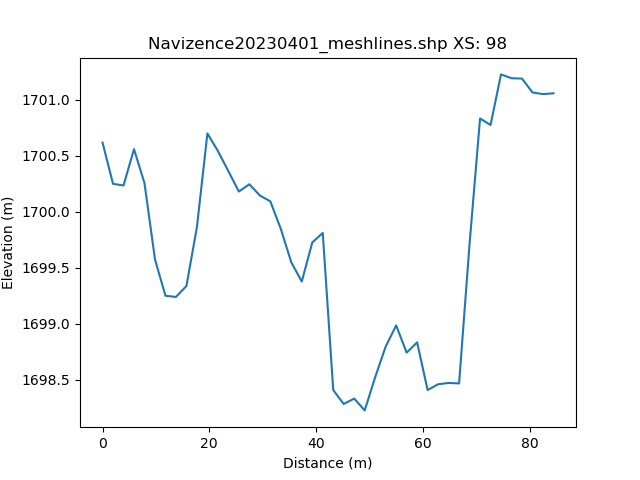

The file beside this chart, header and first rows:
, h_distance, Elevation
0, 0.0, 1701
1, 0.9919, 1701
2, 1.984, 1700
3, 2.976, 1700
4, 3.968, 1700
5, 4.959, 1700
6, 5.951, 1701
7, 6.943, 1701
8, 7.935, 1700
9, 8.927, 1700
10, 9.919, 1700
11, 10.91, 1699
12, 11.9, 1699
13, 12.89, 1699
14, 13.89, 1699
15, 14.88, 1699
16, 15.87, 1699
17, 16.86, 1700
18, 17.85, 1700
19, 18.85, 1700
20, 19.84, 1701
21, 20.83, 1701
22, 21.82, 1701
23, 22.81, 1700
24, 23.81, 1700
25, 24.8, 1700
26, 25.79, 1700
27, 26.78, 1700
28, 27.77, 1700
29, 28.77, 1700
30, 29.76, 1700
31, 30.75, 1700
32, 31.74, 1700
33, 32.73, 1700
34, 33.72, 1700
35, 34.72, 1700
36, 35.71, 1699
37, 36.7, 1699
38, 37.69, 1699
39, 38.68, 1700
40, 39.68, 1700
41, 40.67, 1700
42, 41.66, 1699
43, 42.65, 1698
44, 43.64, 1698
45, 44.64, 1698
46, 45.63, 1698
47, 46.62, 1698
48, 47.61, 1698
49, 48.6, 1698
50, 49.59, 1698
51, 50.59, 1698
52, 51.58, 1699
53, 52.57, 1698
54, 53.56, 1699
55, 54.55, 1699
56, 55.55, 1699
57, 56.54, 1699
58, 57.53, 1699
59, 58.52, 1699
... 42 more rows
